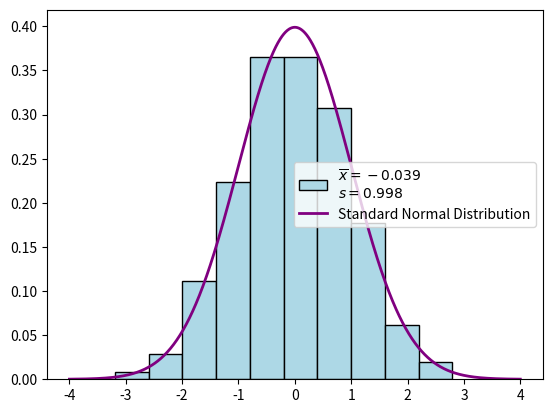

Generate this figure with matplotlib:
import matplotlib.pyplot as plt
import numpy as np
import pandas as pd
from scipy import stats



#normal distribution

mean = 0
variance = 1
std_dev = variance ** 0.5
norm_samples = np.random.normal(size = 1000)


plt.hist(norm_samples, density=True, color='lightblue', edgecolor='black', label=f'$\overline{{x}} = {np.mean(norm_samples):0.3f}$\n$s = {np.std(norm_samples):0.3f}$')
xmin,xmax = plt.xlim()
x = np.linspace(mean - 4*std_dev,mean + 4*std_dev,1000)
p = stats.norm.pdf(x,mean,std_dev)
plt.plot(x,p,linewidth=2,color='purple',label='Standard Normal Distribution')

plt.legend()
plt.show()